Run: headless pygame with SDL's dummy video driver; simulated clock (each Clock.tick advances the game by its frame time, no real sleeping); random seed 0; keys injected as events and as key.get_pressed() state; mouse plan: one left click at the window centre at the start of phase 2, then a move to the lower-right quarter at the start of phase 3.
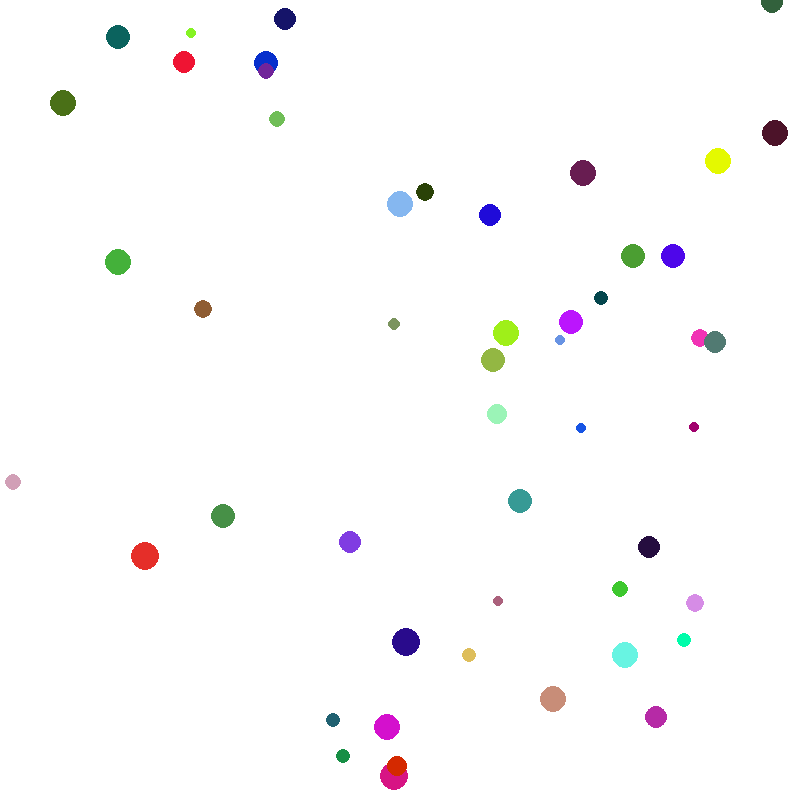
Frame 1 of 4 · flips 1–60 · no input
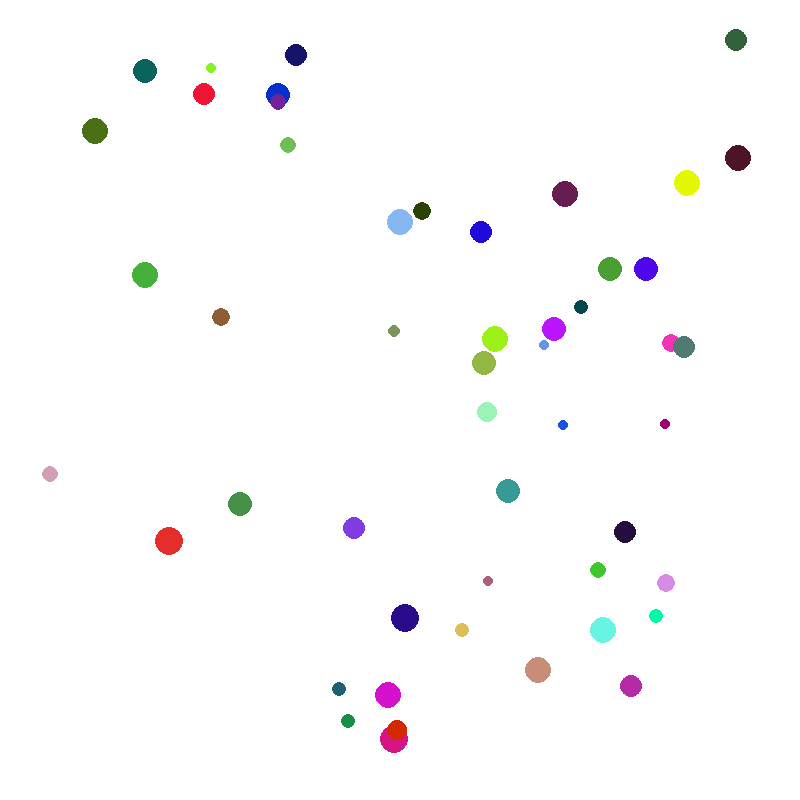
Frame 2 of 4 · flips 61–180 · clicked the window centre · tapped SPACE, RETURN · held RIGHT (→), D
Frame 3 of 4 · flips 181–300 · moved the mouse to the lower-right quarter · held DOWN (↓), S · screen unchanged from frame 2, image omitted
Frame 4 of 4 · flips 301–420 · held LEFT (←), A, UP (↑), W · screen unchanged from frame 3, image omitted

The pygame program that drew these frames:

import pygame
import random

pygame.init()
weith, height = (800, 800)
screen = pygame.display.set_mode((weith,height))
running = True

#new_pos = current + (target - current) * progress

class objects:
    def __init__(self):
        self.x = random.randint(0, weith)
        self.y = random.randint(0, height)
        self.vx = 0
        self.vy = 0
        self.color = (random.randint(0, 255), random.randint(0, 255), random.randint(0, 255))
        self.size = random.uniform(5,15)
        self.mx = self.x
        self.my = self.y

    def math(self):
        mouse_click = pygame.mouse.get_pressed()

        if mouse_click[0]:
            self.mx, self.my = pygame.mouse.get_pos()
            self.x = self.x + (self.mx - self.x) * 0.02
            self.y = self.y + (self.my - self.y) * 0.02
        
        
        if mouse_click[2]:
            self.x = random.randint(0, weith) 
            self.y = random.randint(0, height)

            
        




    def draw(self, screen):
        pygame.draw.circle(screen, self.color, (self.x,self.y), self.size)


circles = []

for i in range(50):
    circles.append(objects())

while running:

    for events in pygame.event.get():
        if events.type == pygame.QUIT:
            running = False

    screen.fill("white")

    for circle in circles:
        circle.draw(screen)
        circle.math()


    pygame.display.flip()

pygame.quit()
